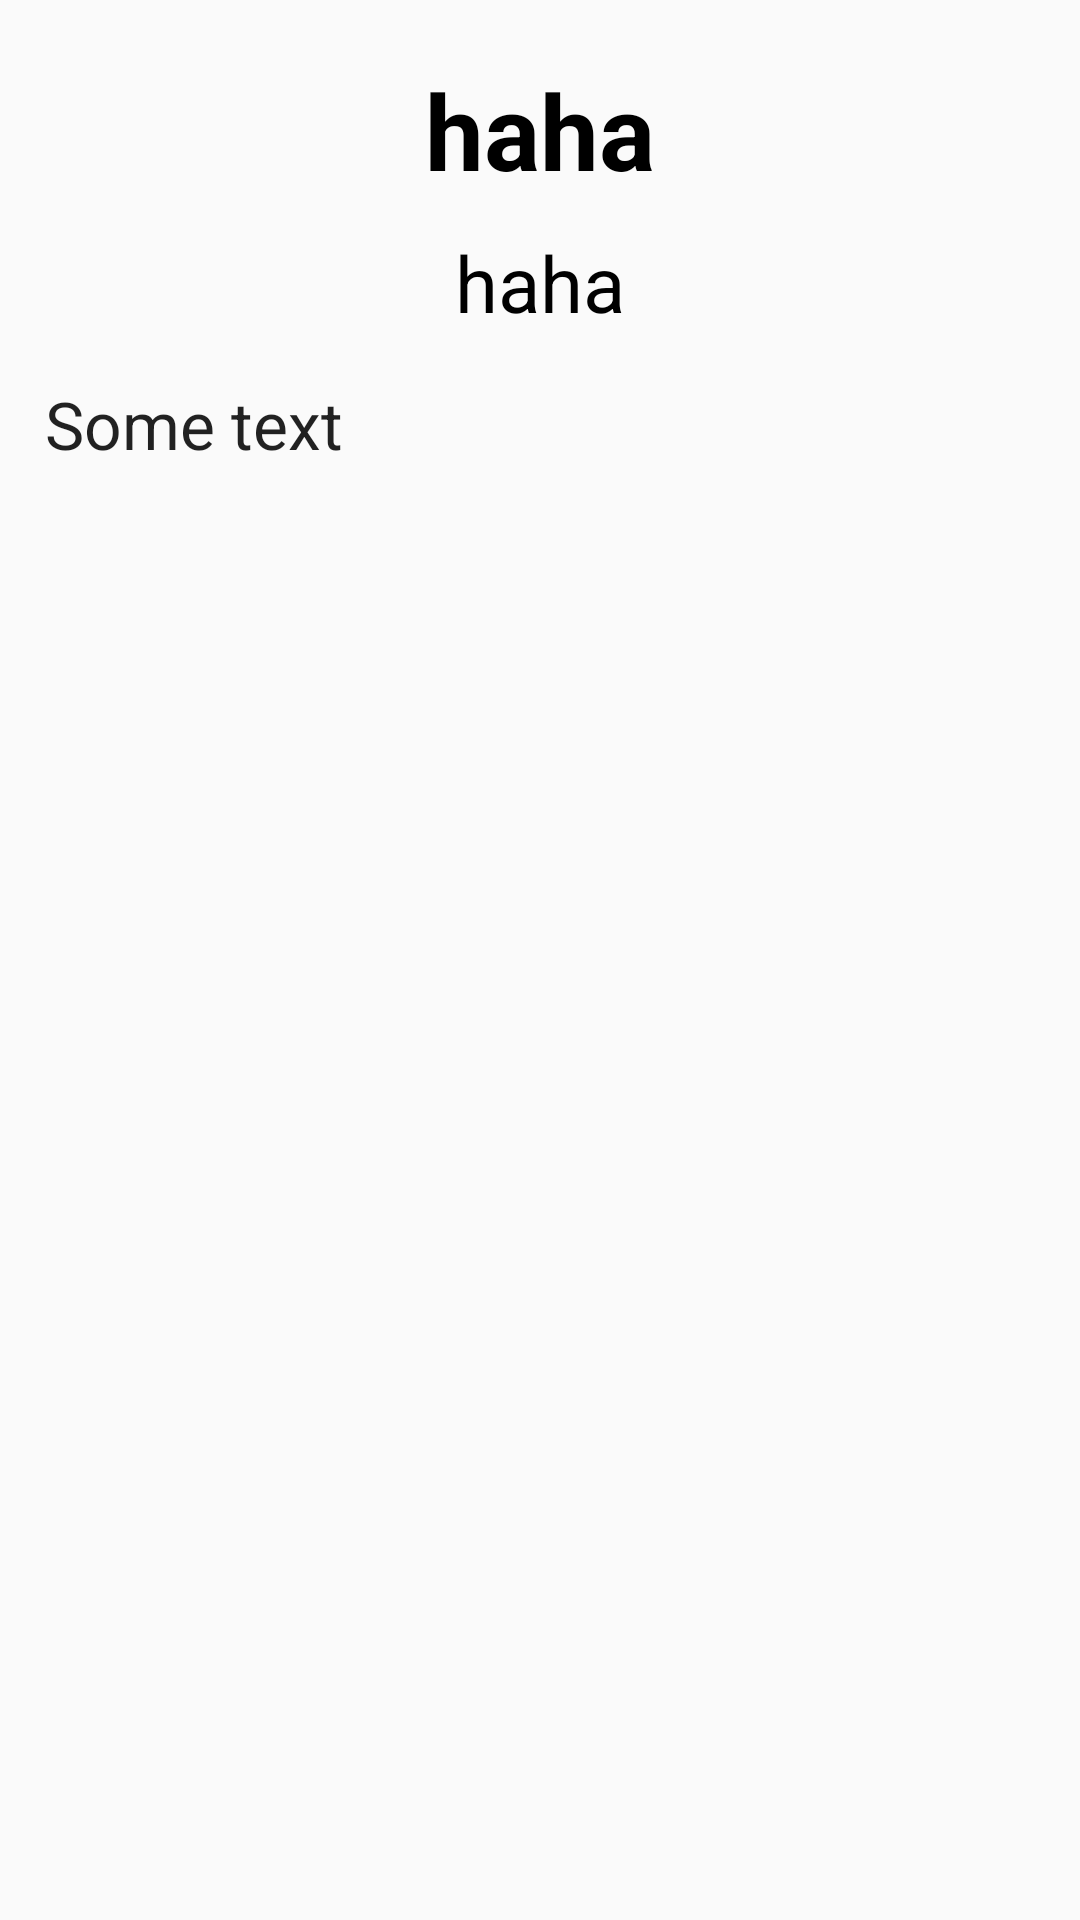

Write the Android layout XML for this screen, with the resource values it uses.
<!-- AndroidManifest.xml: application theme AppTheme -->
<!-- res/layout/fragment_definition.xml -->
<?xml version="1.0" encoding="utf-8"?>
<androidx.core.widget.NestedScrollView xmlns:android="http://schemas.android.com/apk/res/android"
    android:layout_width="match_parent"
    android:layout_height="match_parent">

    <LinearLayout
        android:layout_width="match_parent"
        android:layout_height="match_parent"
        android:orientation="vertical">

        <TextView
            android:id="@+id/headWord"
            android:layout_width="match_parent"
            android:layout_height="wrap_content"
            android:layout_marginTop="20dp"
            android:layout_marginBottom="10dp"
            android:gravity="center"
            android:text="haha"
            android:textColor="@color/colorPrimaryDark"
            android:textIsSelectable="true"
            android:textSize="35sp"
            android:textStyle="bold" />

        <TextView
            android:id="@+id/eng_read"
            android:layout_width="match_parent"
            android:layout_height="wrap_content"
            android:gravity="center"
            android:text="haha"
            android:textColor="@color/colorPrimaryDark"
            android:textIsSelectable="true"
            android:textSize="26sp" />

        <TextView
            android:id="@+id/textViewD"
            android:layout_width="match_parent"
            android:layout_height="match_parent"
            android:layout_margin="15dp"
            android:text="Some text"
            android:textAppearance="?android:attr/textAppearanceLarge"
            android:textIsSelectable="true" />
    </LinearLayout>

</androidx.core.widget.NestedScrollView>
<!-- resources referenced by this layout -->
<resources>
  <color name="colorPrimaryDark">#000000</color>
  <style name="AppTheme" parent="Theme.AppCompat.Light.NoActionBar">
          
          <item name="colorPrimaryDark">@color/colorPrimaryDark</item>
  
          <item name="overlapAnchor">false</item>
          <item name="android:dropDownHorizontalOffset">?attr/actionBarSize</item>
  
      </style>
</resources>
